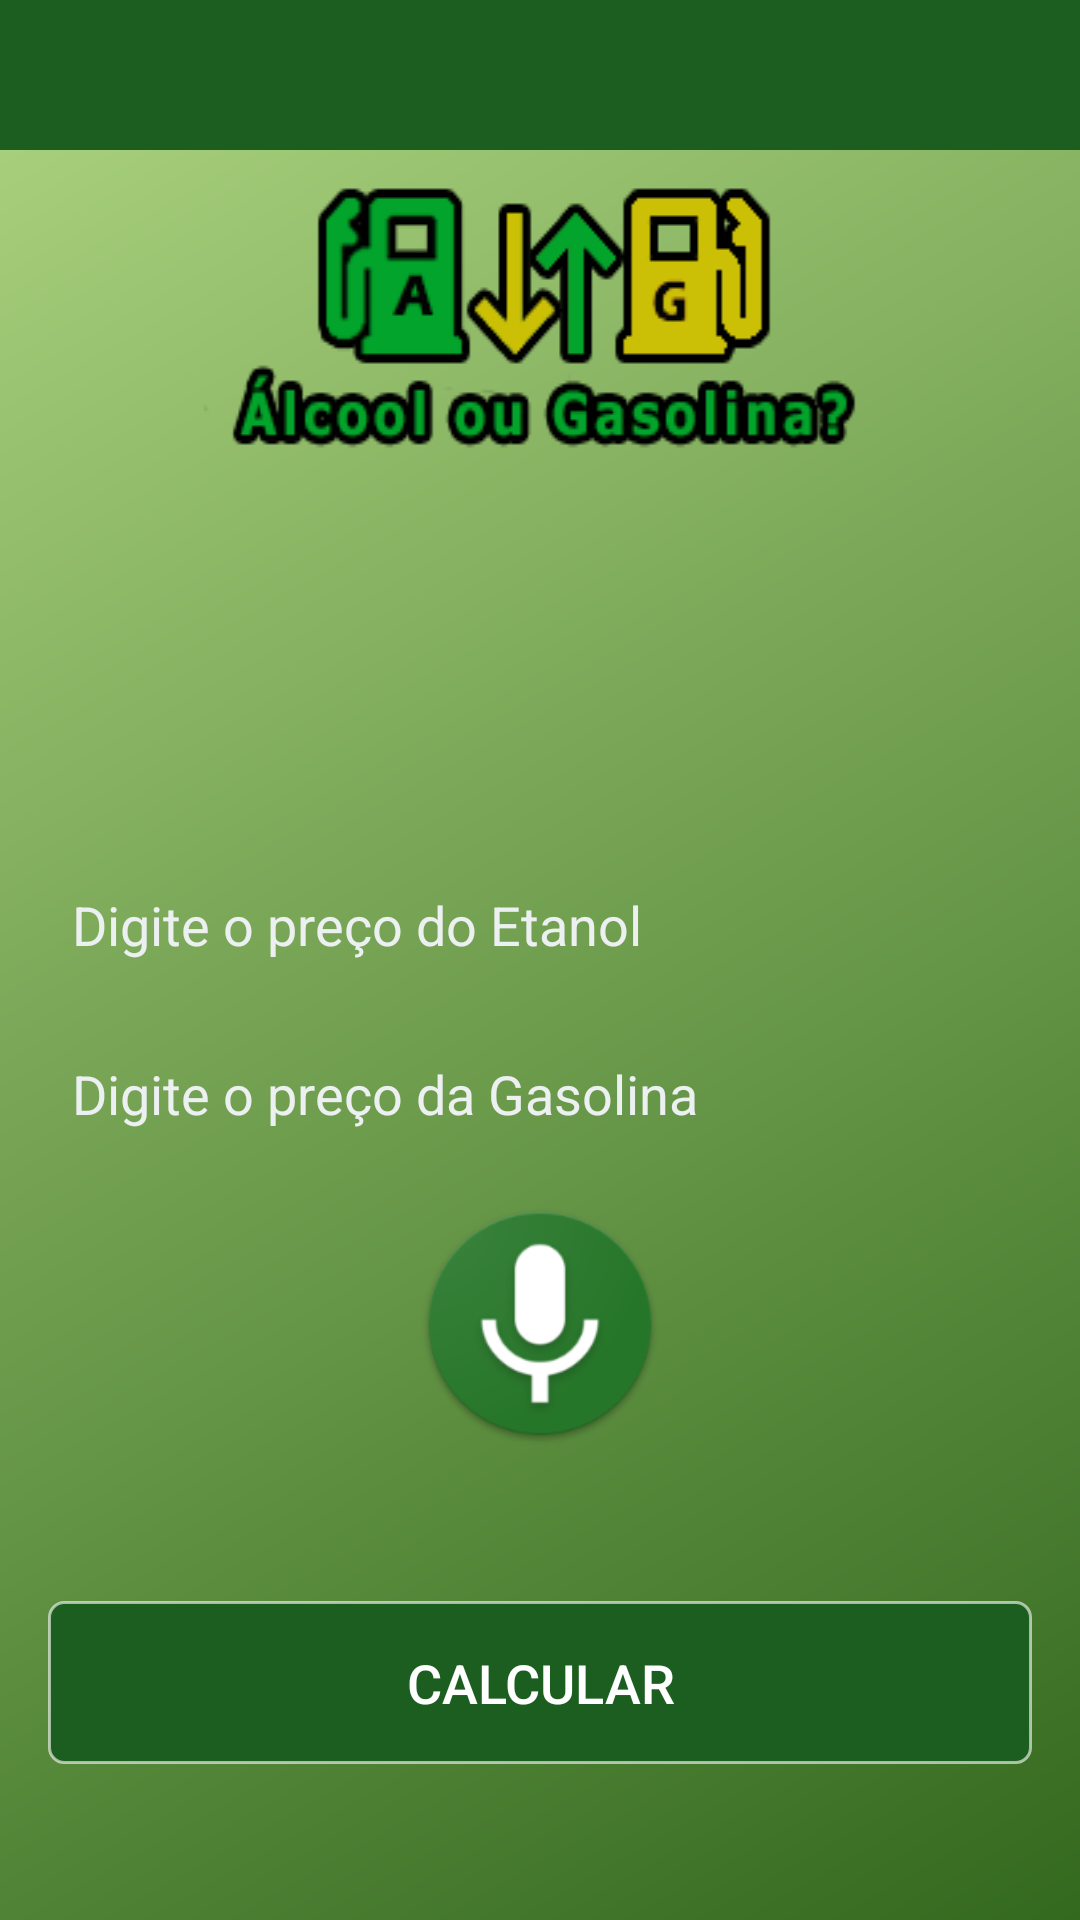

The Android layout XML behind this screen, and the referenced resources:
<!-- AndroidManifest.xml: application theme AppTheme -->
<!-- res/layout/activity_main.xml -->
<?xml version="1.0" encoding="utf-8"?>
<android.support.constraint.ConstraintLayout xmlns:android="http://schemas.android.com/apk/res/android"
    xmlns:app="http://schemas.android.com/apk/res-auto"
    xmlns:tools="http://schemas.android.com/tools"
    android:layout_width="match_parent"
    android:layout_height="match_parent"
    android:background="@drawable/fundo_degrade"
    tools:context="alcoolgasolina.projetos.com.alcoolougasolina.activity.MainActivity"
    tools:layout_editor_absoluteX="0dp"
    tools:layout_editor_absoluteY="25dp">

    <include
        android:id="@+id/toolbar"
        layout="@layout/toolbar_padrao"
        android:layout_width="0dp"
        android:layout_height="50dp"
        app:layout_constraintEnd_toEndOf="parent"
        app:layout_constraintHorizontal_bias="0.888"
        app:layout_constraintStart_toStartOf="parent"
        app:layout_constraintTop_toTopOf="parent" />

    <ImageView
        android:id="@+id/imgLogo"
        android:layout_width="0dp"
        android:layout_height="wrap_content"
        android:layout_marginTop="8dp"
        android:background="@drawable/logo_app_logo"
        app:layout_constraintEnd_toEndOf="parent"
        app:layout_constraintStart_toStartOf="parent"
        app:layout_constraintTop_toBottomOf="@+id/toolbar" />


    <EditText
        android:id="@+id/edtPrecoAlcool"
        android:layout_width="0dp"
        android:layout_height="wrap_content"
        android:layout_marginEnd="16dp"
        android:layout_marginStart="16dp"
        android:layout_marginTop="16dp"
        android:background="@drawable/fundo_caixa_texto"
        android:hint="Digite o preço do Etanol"
        android:inputType="numberDecimal"
        android:padding="8dp"
        android:textColor="@color/cor_txt_padrao"
        android:textColorHint="@color/cor_txt_padrao"
        app:layout_constraintEnd_toEndOf="parent"
        app:layout_constraintHorizontal_bias="0.0"
        app:layout_constraintStart_toStartOf="parent"
        app:layout_constraintTop_toBottomOf="@+id/txtResultado" />


    <EditText
        android:id="@+id/edtPrecoGasolina"
        android:layout_width="0dp"
        android:layout_height="wrap_content"
        android:layout_marginEnd="16dp"
        android:layout_marginStart="16dp"
        android:layout_marginTop="16dp"
        android:background="@drawable/fundo_caixa_texto"
        android:hint="Digite o preço da Gasolina"
        android:inputType="numberDecimal"
        android:padding="8dp"
        android:textColor="@color/cor_txt_padrao"
        android:textColorHint="@color/cor_txt_padrao"
        app:layout_constraintEnd_toEndOf="parent"
        app:layout_constraintHorizontal_bias="0.0"
        app:layout_constraintStart_toStartOf="parent"
        app:layout_constraintTop_toBottomOf="@+id/edtPrecoAlcool" />


    <Button
        android:id="@+id/btnCalcular"
        android:layout_width="0dp"
        android:layout_height="wrap_content"
        android:layout_marginBottom="24dp"
        android:layout_marginEnd="16dp"
        android:layout_marginStart="16dp"
        android:layout_marginTop="24dp"
        android:background="@drawable/fundo_botao"
        android:padding="15dp"
        android:text="Calcular"
        android:textSize="18sp"
        app:layout_constraintBottom_toBottomOf="parent"
        app:layout_constraintEnd_toEndOf="parent"
        app:layout_constraintStart_toStartOf="parent"
        app:layout_constraintTop_toBottomOf="@+id/imgComandoVoz_main" />


    <TextView
        android:id="@+id/txtResultado"
        android:layout_width="0dp"
        android:layout_height="100dp"
        android:layout_centerHorizontal="true"
        android:layout_centerVertical="true"
        android:layout_marginEnd="16dp"
        android:layout_marginStart="16dp"
        android:layout_marginTop="8dp"
        android:textAlignment="center"
        android:textColor="@color/cor_txt_padrao"
        android:textSize="30sp"
        android:textStyle="bold"
        android:textIsSelectable="true"
        app:layout_constraintEnd_toEndOf="parent"
        app:layout_constraintStart_toStartOf="parent"
        app:layout_constraintTop_toBottomOf="@+id/imgLogo" />

    <ImageView
        android:id="@+id/imgComandoVoz_main"
        android:layout_width="88dp"
        android:layout_height="81dp"
        android:layout_marginEnd="24dp"
        android:layout_marginStart="24dp"
        android:layout_marginTop="16dp"
        app:layout_constraintEnd_toEndOf="parent"
        app:layout_constraintStart_toStartOf="parent"
        app:layout_constraintTop_toBottomOf="@+id/edtPrecoGasolina"
        app:srcCompat="@drawable/ic_voice_command" />

</android.support.constraint.ConstraintLayout>
<!-- res/layout/toolbar_padrao.xml (included above) -->
<?xml version="1.0" encoding="utf-8"?>
<android.support.v7.widget.Toolbar xmlns:android="http://schemas.android.com/apk/res/android"
    xmlns:app="http://schemas.android.com/apk/res-auto"
    android:id="@+id/toolbar_principal"
    android:layout_width="match_parent"
    android:layout_height="wrap_content"
    android:background="@color/cor_bk_padrao_dark"
    android:titleTextColor="@color/cor_txt_padrao"
    app:popupTheme="@style/Base.ThemeOverlay.AppCompat.Light" />
<!-- resources referenced by this layout -->
<resources>
  <color name="cor_bk_padrao_dark">#1B5E20</color>
  <color name="cor_txt_padrao">#ecf0f1</color>
  <!-- drawable fundo_botao (drawable) -->
  <?xml version="1.0" encoding="utf-8"?>
  <shape xmlns:android="http://schemas.android.com/apk/res/android"
      android:shape="rectangle">
      <solid android:color="@color/cor_btn_padrao_dark"/>
      <corners android:radius="5dp"/>
      <stroke android:width="1dp"
          android:color="#99FFFFFF"/>
  
  </shape>
  <!-- drawable fundo_degrade (drawable) -->
  <?xml version="1.0" encoding="utf-8"?>
  <shape xmlns:android="http://schemas.android.com/apk/res/android"
      android:shape="rectangle">
  
      <gradient android:startColor="#33691E"
          android:endColor="#AED581"
          android:angle="135">
      </gradient>
  
  
  </shape>
  <!-- drawable ic_voice_command: png bitmap (drawable-hdpi, 5938 bytes) -->
  <!-- drawable logo_app_logo: png bitmap (drawable, 9237 bytes) -->
  <style name="AppTheme" parent="Theme.AppCompat.NoActionBar">
          
          <item name="colorPrimary">@color/cor_bk_padrao_2</item>
          <item name="colorPrimaryDark">@color/cor_bk_padrao_dark</item>
          <item name="android:windowBackground">@android:color/white</item>
      </style>
  <color name="cor_btn_padrao_dark">#1B5E20</color>
  <color name="cor_bk_padrao_2">#d4d9d8</color>
</resources>
